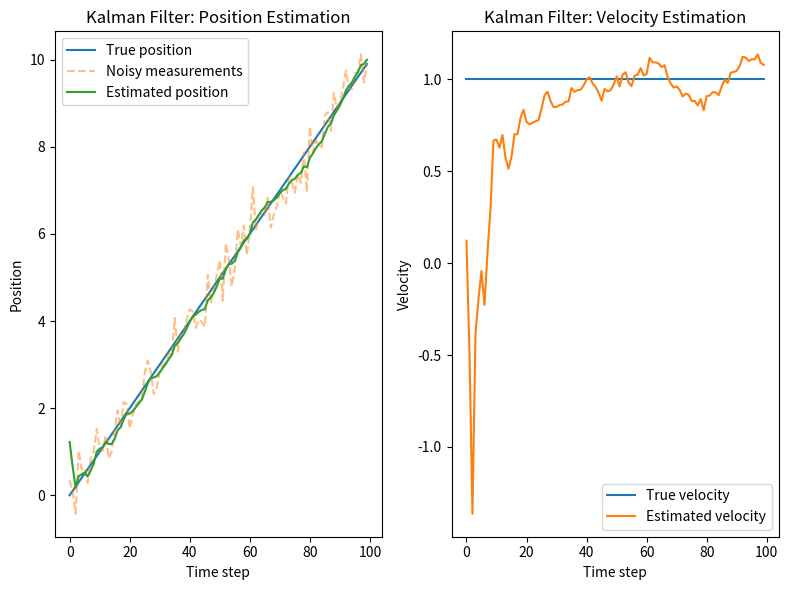

This chart was generated by the following Python code:
import numpy as np
import matplotlib.pyplot as plt

"""
kalman_filter(): Function that performs one iteration of the Kalman filter.
Inputs:
  - A: State transition matrix (2x2).
       Defines how the state (position and velocity) evolves over time.
  - H: Measurement matrix (1x2).
       Maps the true state to the measured state (e.g., extracts position from [position, velocity]).
  - Q: Process noise covariance (2x2).
       Represents uncertainty in the system's dynamics (affects both position and velocity).
  - R: Measurement noise covariance (1x1).
       Represents uncertainty in the position measurement.
  - z: Current measurement (1x1).
       The observed noisy position at the current time step.
  - x: Current state estimate (2x1).
       The best estimate of position and velocity before incorporating the new measurement.
  - P: Current state covariance estimate (2x2).
       Represents uncertainty in the current state estimate.

Outputs:
  - x: Updated state estimate (2x1).
       The improved estimate of position and velocity after incorporating the new measurement.
  - P: Updated state covariance estimate (2x2).
       The updated uncertainty in the state estimate.
"""


# Time step and total time
dt = 0.1
total_time = 10
timesteps = int(total_time / dt)

A = np.array([[1, dt],
              [0,  1]])

B = None
u = None
H = np.array([[1, 0]])
Q = np.array([[0.001, 0],
              [0, 0.001]])
R = np.array([[0.1]])
x = np.array([[0],
              [1]])
P = np.array([[1, 0],
              [0, 1]])

true_states = np.zeros((timesteps, 2))
# print(true_states.shape)
measurements = np.zeros((timesteps, 1))

for t in range(timesteps):
    true_states[t] = x.flatten()
    measurements[t] = H @ x + np.random.normal(0, np.sqrt(R))
    x = A @ x

def kalman_filter(A, H, Q, R, z, x, P):
    # Prediction
    x_pred = A @ x
    P_pred = A @ P @ A.T + Q

    # Update
    y = z - H @ x_pred
    K = P_pred @ H.T @ np.linalg.inv(H @ P_pred @ H.T + R)
    x = x_pred + K @ y
    P = (np.eye(2) - K @ H) @ P_pred

    return x, P

estimated_states = np.zeros((timesteps, 2))

for t in range(timesteps):
    z = measurements[t].reshape(-1, 1)
    x, P = kalman_filter(A, H, Q, R, z, x, P)
    estimated_states[t] = x.flatten()

fig, axs = plt.subplots(1, 2, figsize=(8, 6))
axs[0].plot(true_states[:, 0], label='True position')
axs[0].plot(measurements, label='Noisy measurements', linestyle='--', alpha=0.5)
axs[0].plot(estimated_states[:, 0], label='Estimated position')
axs[0].set_xlabel('Time step')
axs[0].set_ylabel('Position')
axs[0].legend()
axs[0].set_title('Kalman Filter: Position Estimation')

axs[1].plot(true_states[:, 1], label='True velocity')
axs[1].plot(estimated_states[:, 1], label='Estimated velocity')
axs[1].set_xlabel('Time step')
axs[1].set_ylabel('Velocity')
axs[1].legend()
axs[1].set_title('Kalman Filter: Velocity Estimation')

plt.tight_layout()
plt.show()
